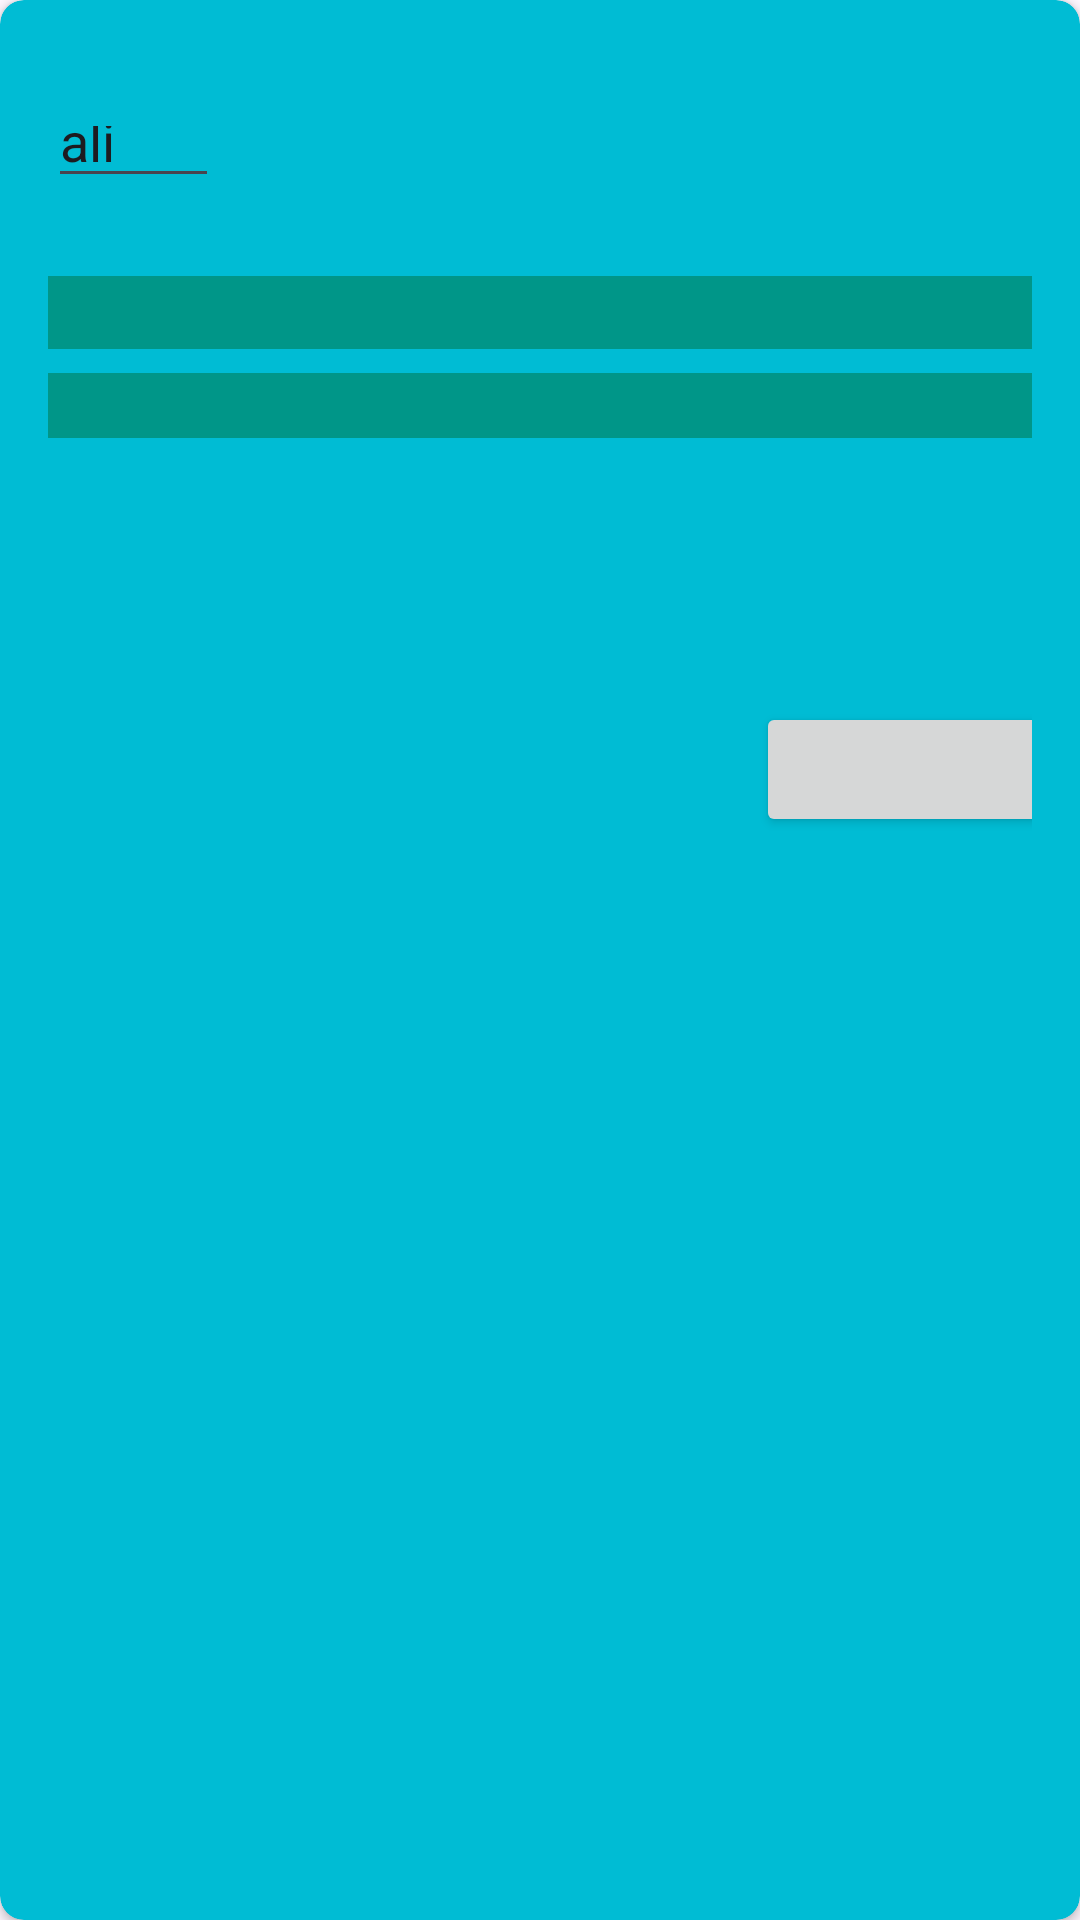

Reconstruct the res/layout file that produces this screen, plus the resources it refers to.
<!-- AndroidManifest.xml: application theme Theme.HealthLink -->
<!-- res/layout/activity_post.xml -->
<?xml version="1.0" encoding="utf-8"?>
<androidx.cardview.widget.CardView xmlns:android="http://schemas.android.com/apk/res/android"
    xmlns:app="http://schemas.android.com/apk/res-auto"
    xmlns:tools="http://schemas.android.com/tools"
    android:layout_width="match_parent"
    android:layout_height="wrap_content"
    android:layout_margin="8dp"
    app:cardBackgroundColor="#00BCD4"
    app:cardCornerRadius="8dp">

    <androidx.constraintlayout.widget.ConstraintLayout
        android:layout_width="match_parent"
        android:layout_height="319dp"
        android:padding="16dp">

        <ImageView
            android:id="@+id/avatar"
            android:layout_width="59dp"
            android:layout_height="44dp"
            android:src="@drawable/ic_profile"
            app:layout_constraintStart_toStartOf="parent"
            app:layout_constraintTop_toTopOf="parent" />

        <EditText
            android:id="@+id/textTitle"
            android:layout_width="0dp"
            android:layout_height="wrap_content"
            android:layout_marginTop="76dp"
            android:background="#673AB7"
            android:backgroundTint="#009688"

            android:textColor="@android:color/black"
            android:textSize="18sp"
            android:textStyle="bold"
            app:layout_constraintEnd_toEndOf="parent"
            app:layout_constraintHorizontal_bias="1.0"
            app:layout_constraintStart_toStartOf="parent"
            app:layout_constraintTop_toTopOf="parent" />

        <EditText
            android:id="@+id/textContent"
            android:layout_width="0dp"
            android:layout_height="wrap_content"
            android:layout_marginTop="8dp"
            android:background="#009688"

            android:textColor="@android:color/darker_gray"
            android:textSize="16sp"
            app:layout_constraintEnd_toEndOf="parent"
            app:layout_constraintHorizontal_bias="0.343"
            app:layout_constraintStart_toStartOf="parent"
            app:layout_constraintTop_toBottomOf="@id/textTitle" />

        <ImageView
            android:id="@+id/comment"
            android:layout_width="59dp"
            android:layout_height="44dp"
            android:layout_marginStart="4dp"
            android:layout_marginTop="132dp"
            android:src="@drawable/ic_comment"
            app:layout_constraintStart_toStartOf="parent"
            app:layout_constraintTop_toTopOf="parent" />


        <EditText
            android:id="@+id/profile"
            android:layout_width="57dp"
            android:layout_height="34dp"
            android:layout_marginTop="16dp"
            android:text="ali"
            app:layout_constraintTop_toTopOf="parent"
            tools:ignore="MissingConstraints"
            tools:layout_editor_absoluteX="58dp" />

        <Button
            android:id="@+id/add"
            android:layout_width="98dp"
            android:layout_height="45dp"
            android:layout_marginStart="236dp"
            android:layout_marginBottom="24dp"
            app:layout_constraintBottom_toBottomOf="parent"
            app:layout_constraintStart_toStartOf="parent" />
        <androidx.recyclerview.widget.RecyclerView
            android:id="@+id/recyclerView"
            android:layout_width="match_parent"
            android:layout_height="match_parent"/>

    </androidx.constraintlayout.widget.ConstraintLayout>
</androidx.cardview.widget.CardView>
<!-- resources referenced by this layout -->
<resources>
  <style name="Theme.HealthLink" parent="Base.Theme.HealthLink" />
  <style name="Base.Theme.HealthLink" parent="Theme.Material3.DayNight.NoActionBar">
          
          
      </style>
</resources>
